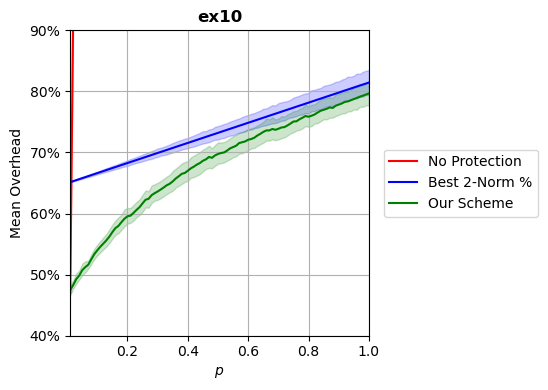

The file beside this chart, header and first rows:
p, prot_overhead, nonprot_overhead, rand_overhead, r2n_overhead
0.0102, 0.4747, 0.4706, 0.9912, 0.6515
0.02, 0.4829, 0.9224, 1, 0.6531
0.03, 0.4925, 1.384, 0.9962, 0.6547
0.04, 0.4984, 1.845, 1.01, 0.6564
0.05, 0.5073, 2.306, 1.03, 0.658
0.06, 0.5122, 2.767, 1.02, 0.6597
0.07, 0.5163, 3.229, 1.018, 0.6613
0.08, 0.5251, 3.69, 1.014, 0.663
0.09, 0.5335, 4.151, 1.008, 0.6646
0.1, 0.5399, 4.612, 1.03, 0.6663
0.11, 0.5457, 5.074, 1.023, 0.6679
0.12, 0.5509, 5.535, 1.038, 0.6696
0.13, 0.5562, 5.996, 1.069, 0.6712
0.14, 0.5622, 6.458, 1.004, 0.6729
0.15, 0.5697, 6.919, 1.096, 0.6745
0.16, 0.5762, 7.379, 1.038, 0.6761
0.17, 0.5798, 7.841, 1.075, 0.6778
0.18, 0.5859, 8.303, 1.064, 0.6794
0.19, 0.5916, 8.763, 1.066, 0.6811
0.2, 0.5956, 9.224, 1.011, 0.6827
0.21, 0.5966, 9.687, 1.074, 0.6844
0.22, 0.6011, 10.15, 1.176, 0.686
0.23, 0.606, 10.61, 1.104, 0.6877
0.24, 0.6105, 11.07, 1.015, 0.6893
0.25, 0.6168, 11.53, 1.04, 0.691
0.26, 0.6227, 11.99, 1.094, 0.6926
0.27, 0.6242, 12.46, 1.072, 0.6943
0.28, 0.6301, 12.92, 1.186, 0.6959
0.29, 0.6334, 13.38, 1.163, 0.6976
0.3, 0.6362, 13.84, 1.109, 0.6992
0.31, 0.6393, 14.3, 1.177, 0.7009
0.32, 0.6427, 14.76, 1.054, 0.7025
0.33, 0.6464, 15.22, 1.155, 0.7042
0.34, 0.6488, 15.68, 1.162, 0.7058
0.35, 0.6527, 16.14, 1.129, 0.7074
0.36, 0.6575, 16.61, 1.311, 0.7091
0.37, 0.6611, 17.07, 1.138, 0.7108
0.38, 0.6651, 17.53, 1.105, 0.7124
0.39, 0.6665, 17.99, 1.107, 0.714
0.4, 0.6702, 18.45, 1.154, 0.7157
0.41, 0.6741, 18.91, 1.116, 0.7173
0.42, 0.6768, 19.38, 1.144, 0.719
0.43, 0.6802, 19.84, 1.036, 0.7206
0.44, 0.6828, 20.3, 1.122, 0.7223
0.45, 0.6865, 20.76, 1.255, 0.7239
0.46, 0.6888, 21.22, 1.265, 0.7256
0.47, 0.6927, 21.68, 1.368, 0.7272
0.48, 0.6913, 22.14, 1.148, 0.7289
0.49, 0.6952, 22.61, 1.092, 0.7305
0.5, 0.6976, 23.06, 1.337, 0.7322
0.51, 0.6991, 23.53, 1.345, 0.7338
0.52, 0.7001, 23.98, 1.094, 0.7354
0.53, 0.7031, 24.45, 1.15, 0.7371
0.54, 0.7067, 24.92, 1.067, 0.7388
0.55, 0.7089, 25.37, 1.323, 0.7404
0.56, 0.7111, 25.84, 1.27, 0.7421
0.57, 0.7155, 26.3, 1.105, 0.7437
0.58, 0.7168, 26.75, 1.281, 0.7453
0.59, 0.7182, 27.23, 1.166, 0.747
0.6, 0.7209, 27.68, 1.231, 0.7487
... 40 more rows
